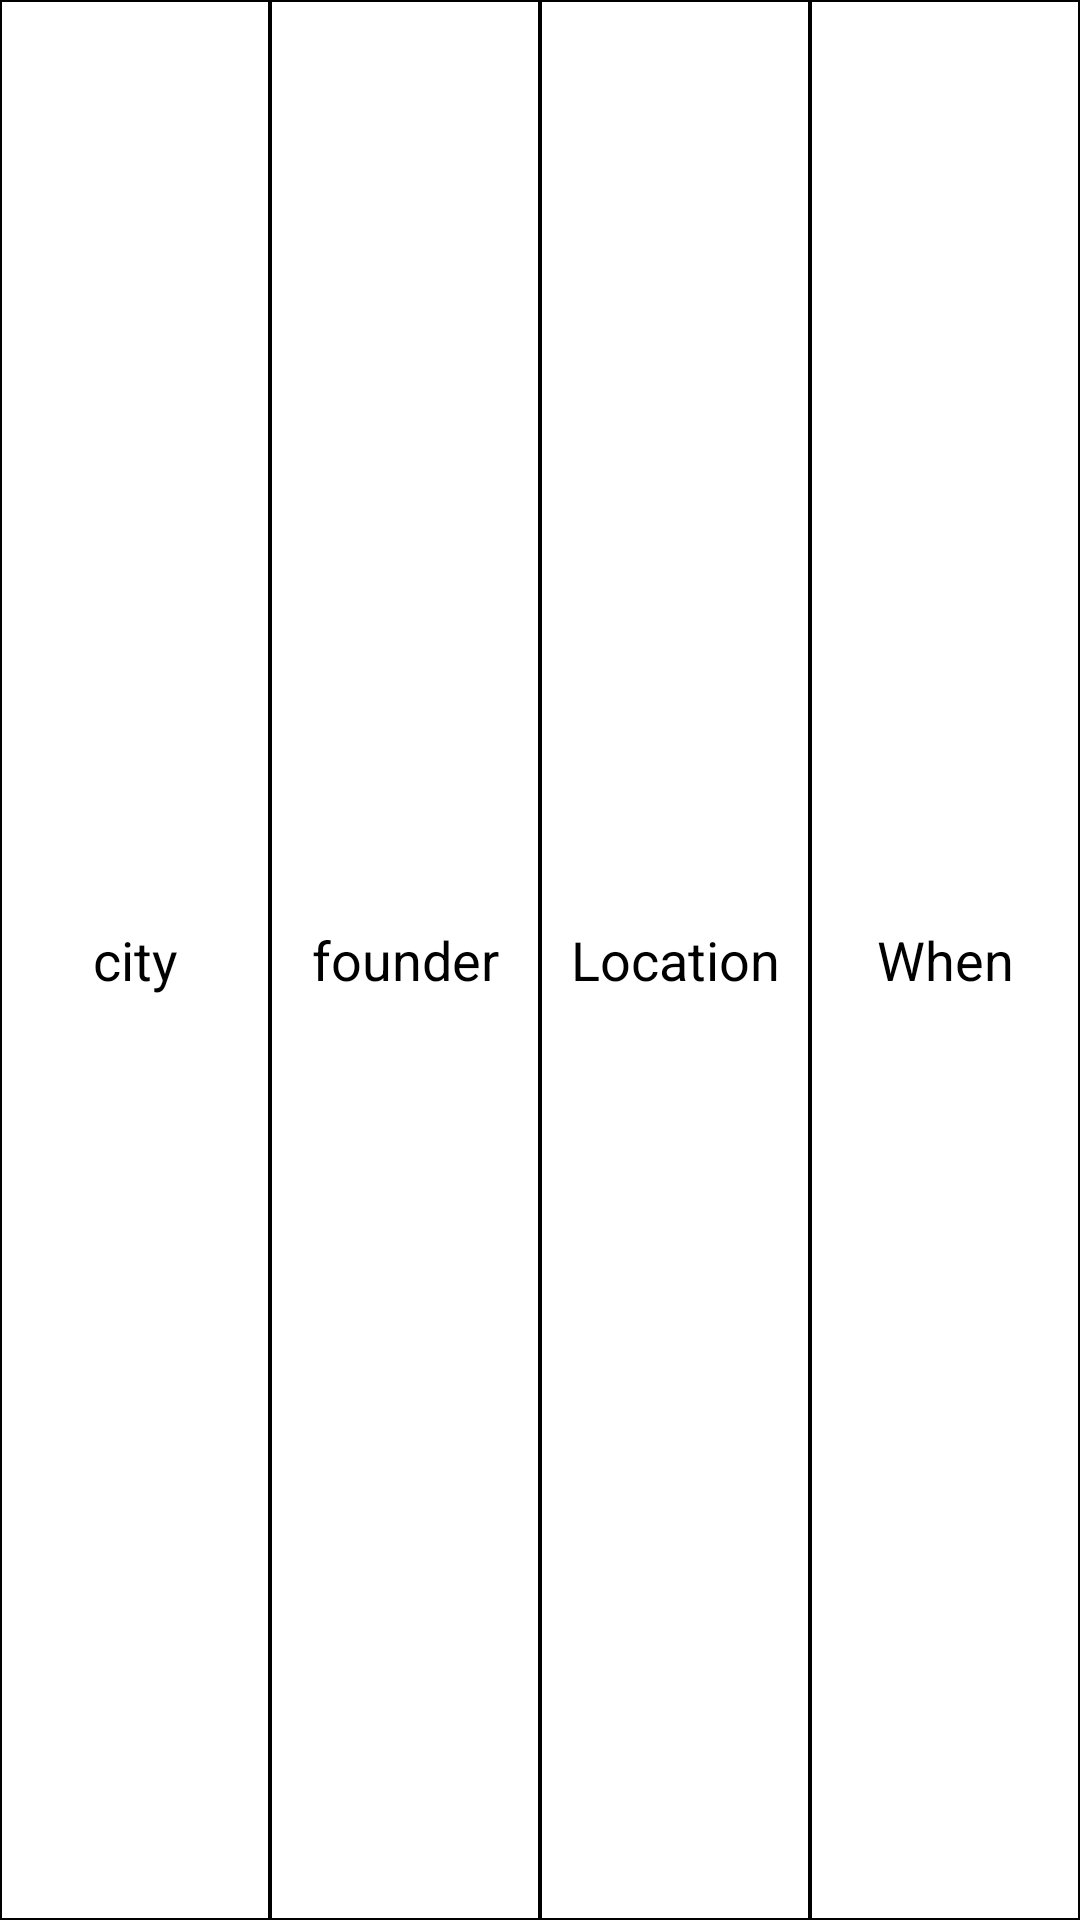

Produce the Android XML layout that renders to this screen, including the resource entries it uses.
<!-- AndroidManifest.xml: application theme AppTheme -->
<!-- res/layout/activity_recycler.xml -->
<?xml version="1.0" encoding="utf-8"?>
<RelativeLayout xmlns:android="http://schemas.android.com/apk/res/android"
    android:layout_width="match_parent"
    android:layout_height="wrap_content"
    android:orientation="horizontal">
    <LinearLayout
        android:layout_width="match_parent"
        android:layout_height="wrap_content"
        android:id="@+id/tablelayouhht4"
        android:weightSum="4"
        android:orientation="horizontal">
        <RelativeLayout
            android:layout_width="0dp"
            android:layout_height="match_parent"
            android:layout_weight="1"
            android:gravity="center"
            android:background="@drawable/listitems">

            <TextView
                android:id="@+id/txtCity"
                android:layout_width="fill_parent"
                android:layout_height="fill_parent"
                android:text="city"
                android:textIsSelectable="true"
                android:gravity="center"
                android:textColor="@color/colorblack"
                android:padding="2dp"
                android:textSize="18sp" />
        </RelativeLayout>
        <RelativeLayout
            android:layout_width="0dp"
            android:layout_height="match_parent"
            android:layout_weight="1"
            android:gravity="center"
            android:background="@drawable/listitems">
            <TextView
                android:id="@+id/txtfounder"
                android:layout_width="fill_parent"
                android:layout_height="fill_parent"
                android:text="founder"
                android:textIsSelectable="true"
                android:gravity="center"
                android:textSize="18sp"
                android:textColor="@color/colorblack"
                android:padding="2dp" />
        </RelativeLayout>
        <RelativeLayout
            android:layout_width="0dp"
            android:layout_height="match_parent"
            android:layout_weight="1"
            android:gravity="center"
            android:background="@drawable/listitems">
            <TextView
                android:id="@+id/txtlocation"
                android:layout_width="fill_parent"
                android:layout_height="fill_parent"
                android:text="Location"
                android:textIsSelectable="true"
                android:gravity="center"
                android:textSize="18sp"
                android:textColor="@color/colorblack"
                android:padding="2dp" />
        </RelativeLayout>
        <RelativeLayout
            android:layout_width="0dp"
            android:layout_height="match_parent"
            android:layout_weight="1"
            android:gravity="center"
            android:background="@drawable/listitems">
            <TextView
                android:id="@+id/txtwhen"
                android:layout_width="fill_parent"
                android:layout_height="fill_parent"
                android:text="When"
                android:gravity="center"
                android:textIsSelectable="true"
                android:textSize="18sp"
                android:textColor="@color/colorblack"
                android:padding="2dp" />
        </RelativeLayout>


    </LinearLayout>
</RelativeLayout>
<!-- resources referenced by this layout -->
<resources>
  <color name="colorblack">#000000</color>
  <!-- drawable listitems (drawable) -->
  <?xml version="1.0" encoding="utf-8"?>
  <shape xmlns:android="http://schemas.android.com/apk/res/android"
      android:shape="rectangle">
      <stroke
          android:width="0.5dp"
          android:color="@color/colorblack"/>
      <solid
          android:color="@color/colorwhite"/>
  
  
  
  </shape>
  <style name="AppTheme" parent="Theme.AppCompat.DayNight">
  
  
          <item name="colorPrimary">@color/colorPrimary</item>
          <item name="colorPrimaryDark">@color/colorPrimaryDark</item>
          <item name="colorAccent">@color/colorAccent</item>
      </style>
  <color name="colorwhite">#ffffff</color>
  <color name="colorPrimary">#A5C9FA</color>
  <color name="colorPrimaryDark">#20A5F5</color>
  <color name="colorAccent">#03DAC5</color>
</resources>
